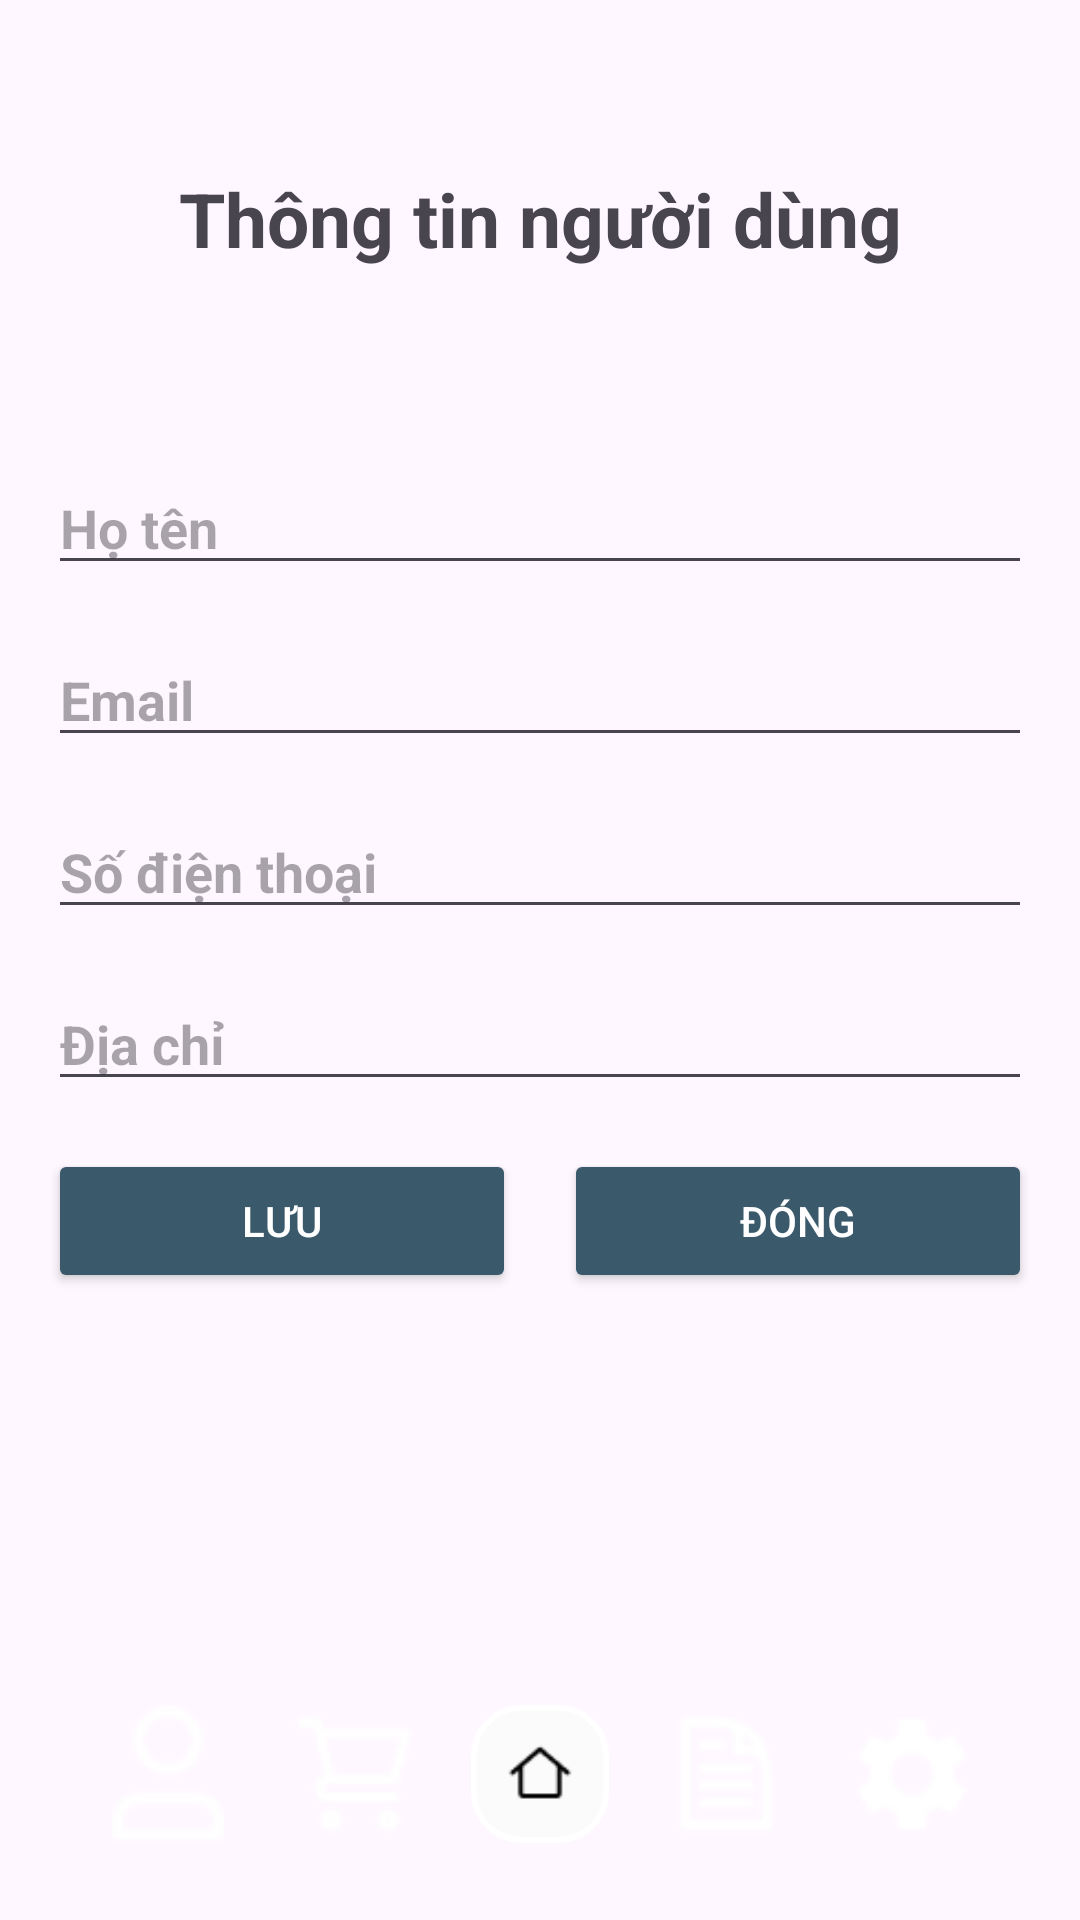

This screen was rendered from an Android layout file. Write that file and the resources it references.
<!-- AndroidManifest.xml: application theme Theme.QLBH -->
<!-- res/layout/activity_profile.xml -->
<?xml version="1.0" encoding="utf-8"?>
<androidx.constraintlayout.widget.ConstraintLayout xmlns:android="http://schemas.android.com/apk/res/android"
  xmlns:tools="http://schemas.android.com/tools"
  xmlns:app="http://schemas.android.com/apk/res-auto"
  android:layout_width="match_parent"
  android:layout_height="match_parent">

  <TextView
    android:id="@+id/textView14"
    android:textStyle="bold"
    android:layout_width="wrap_content"
    android:layout_height="wrap_content"
    android:layout_marginTop="56dp"
    android:text="Thông tin người dùng"
    android:textAlignment="center"
    android:textSize="25sp"
    app:layout_constraintEnd_toEndOf="parent"
    app:layout_constraintStart_toStartOf="parent"
    app:layout_constraintTop_toTopOf="parent"/>
  <EditText
    android:id="@+id/editTextHoTen"
    android:textStyle="bold"
    android:layout_width="0dp"
    android:layout_height="wrap_content"
    android:layout_marginTop="64dp"
    android:layout_marginHorizontal="16dp"
    android:hint="Họ tên"
    app:layout_constraintEnd_toEndOf="parent"
    app:layout_constraintHorizontal_bias="1.0"
    app:layout_constraintStart_toStartOf="parent"
    app:layout_constraintTop_toBottomOf="@id/textView14"/>
  <EditText
    android:id="@+id/editTextEmail"
    android:textStyle="bold"
    android:layout_width="0dp"
    android:layout_height="wrap_content"
    android:layout_marginTop="16dp"
    android:layout_marginHorizontal="16dp"
    android:hint="Email"
    app:layout_constraintEnd_toEndOf="parent"
    app:layout_constraintStart_toStartOf="parent"
    app:layout_constraintTop_toBottomOf="@id/editTextHoTen"/>

  <EditText
    android:id="@+id/editTextSoDienThoai"
    android:textStyle="bold"
    android:layout_width="0dp"
    android:layout_height="wrap_content"
    android:layout_marginTop="16dp"
    android:layout_marginHorizontal="16dp"
    android:hint="Số điện thoại"
    app:layout_constraintEnd_toEndOf="parent"
    app:layout_constraintStart_toStartOf="parent"
    app:layout_constraintTop_toBottomOf="@id/editTextEmail"/>

  <EditText
    android:id="@+id/editTextDiaChi"
    android:textStyle="bold"
    android:layout_width="0dp"
    android:layout_height="wrap_content"
    android:layout_marginTop="16dp"
    android:layout_marginHorizontal="16dp"
    android:hint="Địa chỉ"
    app:layout_constraintEnd_toEndOf="parent"
    app:layout_constraintStart_toStartOf="parent"
    app:layout_constraintTop_toBottomOf="@id/editTextSoDienThoai"/>

  <LinearLayout
    android:layout_width="0dp"
    android:layout_height="wrap_content"
    android:orientation="horizontal"
    app:layout_constraintStart_toStartOf="parent"
    app:layout_constraintEnd_toEndOf="parent"
    app:layout_constraintTop_toBottomOf="@id/editTextDiaChi"
    android:layout_marginTop="16dp"
    android:layout_marginHorizontal="16dp">

    <Button
      android:id="@+id/btnLuu"
      android:layout_width="0dp"
      android:layout_height="wrap_content"
      android:layout_weight="1"
      android:text="Lưu"
      android:backgroundTint="#3A596B"
      android:textColor="@android:color/white"
      android:layout_marginEnd="8dp"/>

    <Button
      android:id="@+id/btnDong"
      android:layout_width="0dp"
      android:layout_height="wrap_content"
      android:layout_weight="1"
      android:text="Đóng"
      android:backgroundTint="#3A596B"
      android:textColor="@android:color/white"
      android:layout_marginStart="8dp"/>
  </LinearLayout>

  <LinearLayout
    android:id="@+id/linearLayoutBottom"
    android:layout_width="359dp"
    android:layout_height="65dp"
    android:layout_marginBottom="16dp"
    android:background="@drawable/custom_tab"
    android:gravity="center"
    android:orientation="horizontal"
    app:layout_constraintBottom_toBottomOf="parent"
    app:layout_constraintEnd_toEndOf="parent"
    app:layout_constraintStart_toStartOf="parent">

    <ImageView
      android:id="@+id/imageView"
      android:layout_width="46dp"
      android:layout_height="46dp"
      android:layout_margin="8dp"
      android:src="@drawable/profile"/>

    <ImageView
      android:id="@+id/imageView2"
      android:layout_width="46dp"
      android:layout_height="46dp"
      android:layout_margin="8dp"
      android:src="@drawable/gio_hang"/>

    <ImageView
      android:id="@+id/imageView3"
      android:layout_width="46dp"
      android:layout_height="46dp"
      android:layout_margin="8dp"
      android:background="@drawable/imageview_background"
      android:src="@drawable/trang_chu"/>

    <ImageView
      android:id="@+id/imageView4"
      android:layout_width="46dp"
      android:layout_height="46dp"
      android:layout_margin="8dp"
      android:src="@drawable/licsu"/>

    <ImageView
      android:id="@+id/imageView5"
      android:layout_width="46dp"
      android:layout_height="46dp"
      android:layout_margin="8dp"
      android:src="@drawable/cai_dat"/>
  </LinearLayout>

</androidx.constraintlayout.widget.ConstraintLayout>
<!-- resources referenced by this layout -->
<resources>
  <!-- drawable cai_dat: png bitmap (drawable, 467 bytes) -->
  <!-- drawable gio_hang: png bitmap (drawable, 448 bytes) -->
  <!-- drawable imageview_background (drawable) -->
  <shape xmlns:android="http://schemas.android.com/apk/res/android">
      <solid android:color="#FBFBFB"/>
      <stroke android:width="2dp" android:color="#FFFFFF"/>
      <corners android:radius="16dp"/>
      <padding android:left="12dp" android:top="8dp" android:right="12dp" android:bottom="8dp"/>
  </shape>
  <!-- drawable licsu: png bitmap (drawable, 478 bytes) -->
  <!-- drawable profile: png bitmap (drawable, 446 bytes) -->
  <!-- drawable trang_chu: png bitmap (drawable, 367 bytes) -->
  <style name="Theme.QLBH" parent="Base.Theme.QLBH" />
  <style name="Base.Theme.QLBH" parent="Theme.Material3.DayNight.NoActionBar">
      
      
    </style>
</resources>
